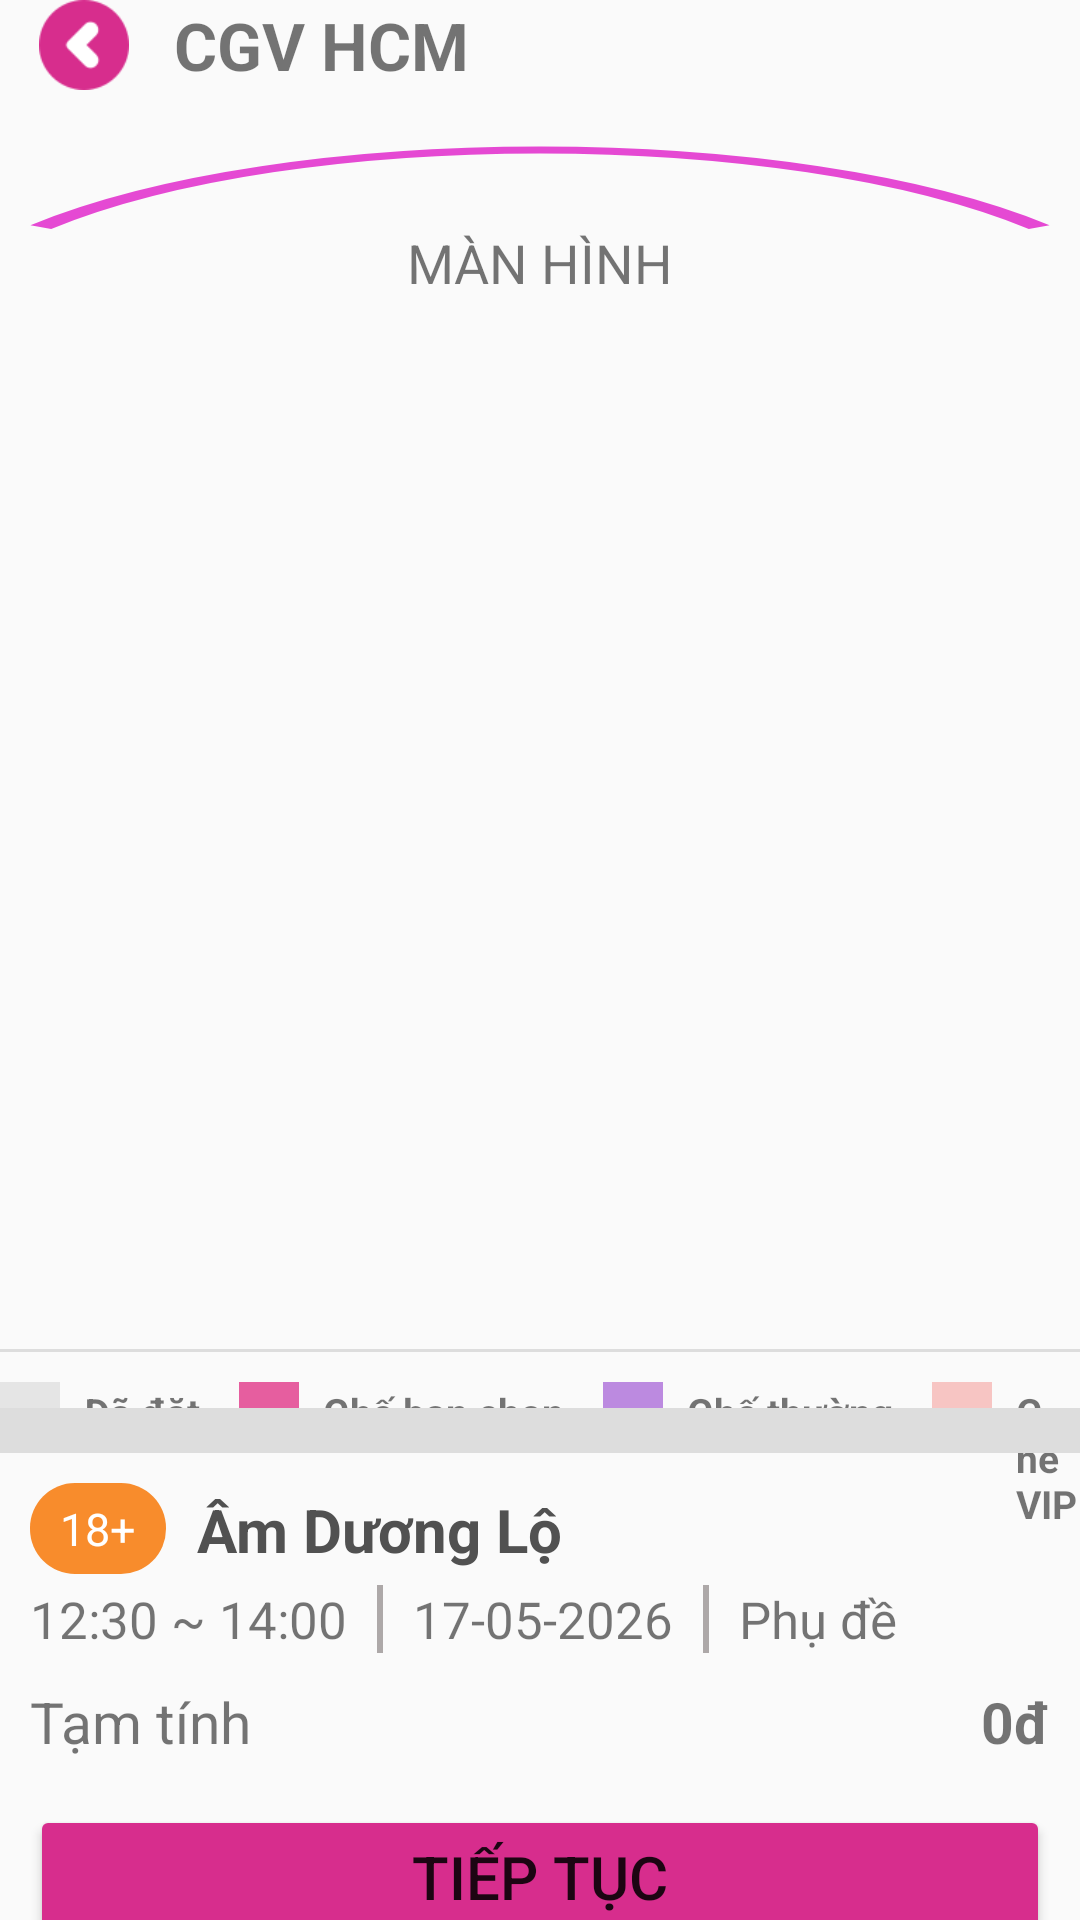

This screen was rendered from an Android layout file. Write that file and the resources it references.
<!-- AndroidManifest.xml: application theme Theme.Template_Project -->
<!-- res/layout/fragment_seats.xml -->
<?xml version="1.0" encoding="utf-8"?>
<androidx.constraintlayout.widget.ConstraintLayout xmlns:android="http://schemas.android.com/apk/res/android"
    android:layout_width="match_parent"
    android:layout_height="match_parent"
    xmlns:app="http://schemas.android.com/apk/res-auto">
    <LinearLayout
        android:id="@+id/ll_1"
        android:paddingHorizontal="3dp"
        app:layout_constraintTop_toTopOf="parent"
        app:layout_constraintStart_toStartOf="parent"
        android:orientation="horizontal"
        android:layout_width="match_parent"
        android:layout_height="wrap_content">
        <ImageButton
            android:id="@+id/btn_back_seat"
            android:layout_marginStart="10dp"
            app:layout_constraintTop_toTopOf="parent"
            app:layout_constraintStart_toStartOf="parent"
            android:src="@drawable/back"
            android:scaleType="centerCrop"
            android:background="@drawable/custom_btn_back"
            android:layout_width="30dp"
            android:layout_height="30dp"/>
        <TextView
            android:id="@+id/tv_cinema_seat"
            android:layout_width="wrap_content"
            android:layout_height="match_parent"
            android:text="CGV HCM"
            android:gravity="center"
            android:textStyle="bold"
            android:layout_marginStart="15dp"
            android:textSize="22sp"/>
    </LinearLayout>
    <ImageView
        android:id="@+id/img_screen"
        app:layout_constraintStart_toStartOf="parent"
        app:layout_constraintTop_toBottomOf="@+id/ll_1"
        android:layout_width="match_parent"
        android:layout_height="80dp"
        android:scaleType="centerCrop"
        android:src="@drawable/custom_screen"/>
    <TextView
        android:id="@+id/tv_screen"
        android:layout_width="wrap_content"
        android:layout_height="wrap_content"
        android:text="MÀN HÌNH"
        android:textSize="18sp"
        app:layout_constraintTop_toBottomOf="@id/img_screen"
        app:layout_constraintStart_toStartOf="parent"
        app:layout_constraintEnd_toEndOf="parent"
        android:layout_marginTop="-35dp"/>
    <androidx.recyclerview.widget.RecyclerView
        android:id="@+id/rc_seat"
        app:layout_constraintTop_toBottomOf="@id/tv_screen"
        app:layout_constraintStart_toStartOf="parent"
        app:layout_constraintEnd_toEndOf="parent"
        android:layout_width="match_parent"
        android:layout_height="350dp"
        android:padding="10dp"
        android:nestedScrollingEnabled="true"
        android:layout_marginBottom="30dp"/>
    <View
        android:id="@+id/line_view"
        app:layout_constraintTop_toBottomOf="@id/rc_seat"
        app:layout_constraintStart_toStartOf="parent"
        android:layout_width="match_parent"
        android:layout_height="1dp"
        android:background="#DDDDDD"/>
    <LinearLayout
        android:id="@+id/ll_2"
        android:layout_marginTop="10dp"
        android:layout_marginBottom="10dp"
        android:orientation="horizontal"
        android:gravity="center_horizontal"
        app:layout_constraintTop_toBottomOf="@id/line_view"
        app:layout_constraintStart_toStartOf="parent"
        android:layout_width="match_parent"
        android:layout_height="wrap_content">
        <TextView
            android:layout_width="20dp"
            android:layout_height="20dp"
            android:layout_marginEnd="8dp"
            android:background="#E5E5E5"/>
        <TextView
            android:layout_width="wrap_content"
            android:layout_height="wrap_content"
            android:layout_marginEnd="13dp"
            android:textSize="13sp"
            android:textStyle="bold"
            android:text="Đã đặt"/>

        <TextView
            android:layout_width="20dp"
            android:layout_height="20dp"
            android:layout_marginEnd="8dp"
            android:background="#E65E9F"/>
        <TextView
            android:layout_width="wrap_content"
            android:layout_height="wrap_content"
            android:layout_marginEnd="13dp"
            android:textSize="13sp"
            android:textStyle="bold"
            android:text="Ghế bạn chọn"/>

        <TextView
            android:layout_width="20dp"
            android:layout_height="20dp"
            android:layout_marginEnd="8dp"
            android:background="#BC8AE0"/>
        <TextView
            android:layout_width="wrap_content"
            android:layout_height="wrap_content"
            android:layout_marginEnd="13dp"
            android:textSize="13sp"
            android:textStyle="bold"
            android:text="Ghế thường"/>

        <TextView
            android:layout_width="20dp"
            android:layout_height="20dp"
            android:layout_marginEnd="8dp"
            android:background="#F7C5C3"/>
        <TextView
            android:layout_width="wrap_content"
            android:layout_height="wrap_content"
            android:textSize="13sp"
            android:textStyle="bold"
            android:text="Ghế VIP"/>

    </LinearLayout>

    <androidx.constraintlayout.widget.ConstraintLayout
        app:layout_constraintBottom_toBottomOf="parent"
        android:layout_width="match_parent"
        android:layout_height="wrap_content"
        android:layout_marginBottom="30dp"
        app:layout_constraintTop_toBottomOf="@id/ll_2">
        <View
            android:id="@+id/line_view2"
            app:layout_constraintTop_toTopOf="parent"
            app:layout_constraintStart_toStartOf="parent"
            android:layout_width="match_parent"
            android:layout_height="15dp"
            android:background="#DDDDDD"/>
        <TextView
            android:layout_marginHorizontal="10dp"
            android:layout_marginTop="10dp"
            android:id="@+id/tv_scope_seat"
            app:layout_constraintTop_toBottomOf="@id/line_view2"
            app:layout_constraintStart_toStartOf="parent"
            android:layout_width="wrap_content"
            android:layout_height="wrap_content"
            android:text="18+"
            android:background="@drawable/custom_tv_scope"
            android:textColor="@color/white"
            android:textStyle="normal"
            android:paddingHorizontal="10dp"
            android:paddingVertical="5dp"
            android:textSize="15sp"/>
        <TextView
            android:layout_marginHorizontal="10dp"
            android:layout_marginTop="10dp"
            android:id="@+id/tv_movie_seat"
            android:layout_width="wrap_content"
            android:layout_height="wrap_content"
            app:layout_constraintTop_toBottomOf="@id/line_view2"
            app:layout_constraintStart_toEndOf="@+id/tv_scope_seat"
            android:text="Âm Dương Lộ"
            android:textColor="#515151"
            android:textSize="20sp"
            android:paddingTop="2dp"
            android:gravity="center"
            android:layout_marginStart="10dp"
            android:textStyle="bold"/>
        <LinearLayout
            android:id="@+id/ll_3"
            android:layout_marginHorizontal="10dp"
            app:layout_constraintTop_toBottomOf="@id/tv_movie_seat"
            android:layout_marginTop="5dp"
            android:layout_width="match_parent"
            android:layout_height="wrap_content"
            android:orientation="horizontal">
            <TextView
                android:id="@+id/tv_showtime_seat"
                android:layout_width="wrap_content"
                android:layout_height="wrap_content"
                android:text="12:30 ~ 14:00"
                android:textSize="17sp"/>
            <View
                android:layout_width="2dp"
                android:layout_marginHorizontal="10dp"
                android:layout_height="match_parent"
                android:background="#ADA8A8"/>
            <TextView
                android:id="@+id/tv_date_seat"
                android:layout_width="wrap_content"
                android:layout_height="wrap_content"
                android:text="17-05-2026"
                android:textSize="17sp"/>
            <View
                android:layout_width="2dp"
                android:layout_marginHorizontal="10dp"
                android:layout_height="match_parent"
                android:background="#ADA8A8"/>
            <TextView
                android:id="@+id/tv_language_seat"
                android:layout_width="wrap_content"
                android:layout_height="wrap_content"
                android:text="Phụ đề"
                android:textSize="17sp"/>

        </LinearLayout>
        <TextView
            android:layout_marginHorizontal="10dp"
            android:layout_width="wrap_content"
            android:layout_height="wrap_content"
            app:layout_constraintTop_toBottomOf="@id/ll_3"
            app:layout_constraintStart_toStartOf="parent"
            android:text="Tạm tính"
            android:textSize="19sp"
            android:layout_marginTop="10dp"/>
        <TextView
            android:id="@+id/tv_total_seat"
            android:layout_marginTop="10dp"
            android:layout_marginHorizontal="10dp"
            android:layout_width="wrap_content"
            android:layout_height="wrap_content"
            app:layout_constraintTop_toBottomOf="@id/ll_3"
            app:layout_constraintEnd_toEndOf="parent"
            android:text="0đ"
            android:textStyle="bold"
            android:textSize="19sp"/>
        <Button
            android:id="@+id/btn_next_seat"
            android:layout_marginHorizontal="10dp"
            android:layout_width="match_parent"
            android:layout_height="wrap_content"
            android:text="Tiếp tục"
            android:textSize="20sp"
            app:layout_constraintTop_toBottomOf="@id/tv_total_seat"
            android:layout_marginTop="15dp"
            android:paddingVertical="10dp"
            android:backgroundTint="#D72D8D"/>


    </androidx.constraintlayout.widget.ConstraintLayout>

</androidx.constraintlayout.widget.ConstraintLayout>
<!-- resources referenced by this layout -->
<resources>
  <color name="white">#FFFFFFFF</color>
  <!-- drawable back: png bitmap (drawable, 2060 bytes) -->
  <!-- drawable custom_screen (drawable) -->
  <vector xmlns:android="http://schemas.android.com/apk/res/android"
      android:width="130dp"
      android:height="25dp"
      android:viewportWidth="100"
      android:viewportHeight="70">
  
      <path
          android:strokeColor="#E549D3"
          android:strokeWidth="2"
          android:pathData="M10,40 C30,10 70,10 90,40" />
  </vector>
  <!-- drawable custom_tv_scope (drawable) -->
  <?xml version="1.0" encoding="utf-8"?>
  <selector xmlns:android="http://schemas.android.com/apk/res/android">
      <item>
          <shape android:shape="rectangle">
              <solid android:color="#F88C2C"/> 
              <corners android:radius="15dp"/>
          </shape>
      </item>
  </selector>
  <style name="Theme.Template_Project" parent="Base.Theme.Template_Project" />
  <style name="Base.Theme.Template_Project" parent="Theme.AppCompat.DayNight.NoActionBar">
          
          
      </style>
</resources>
